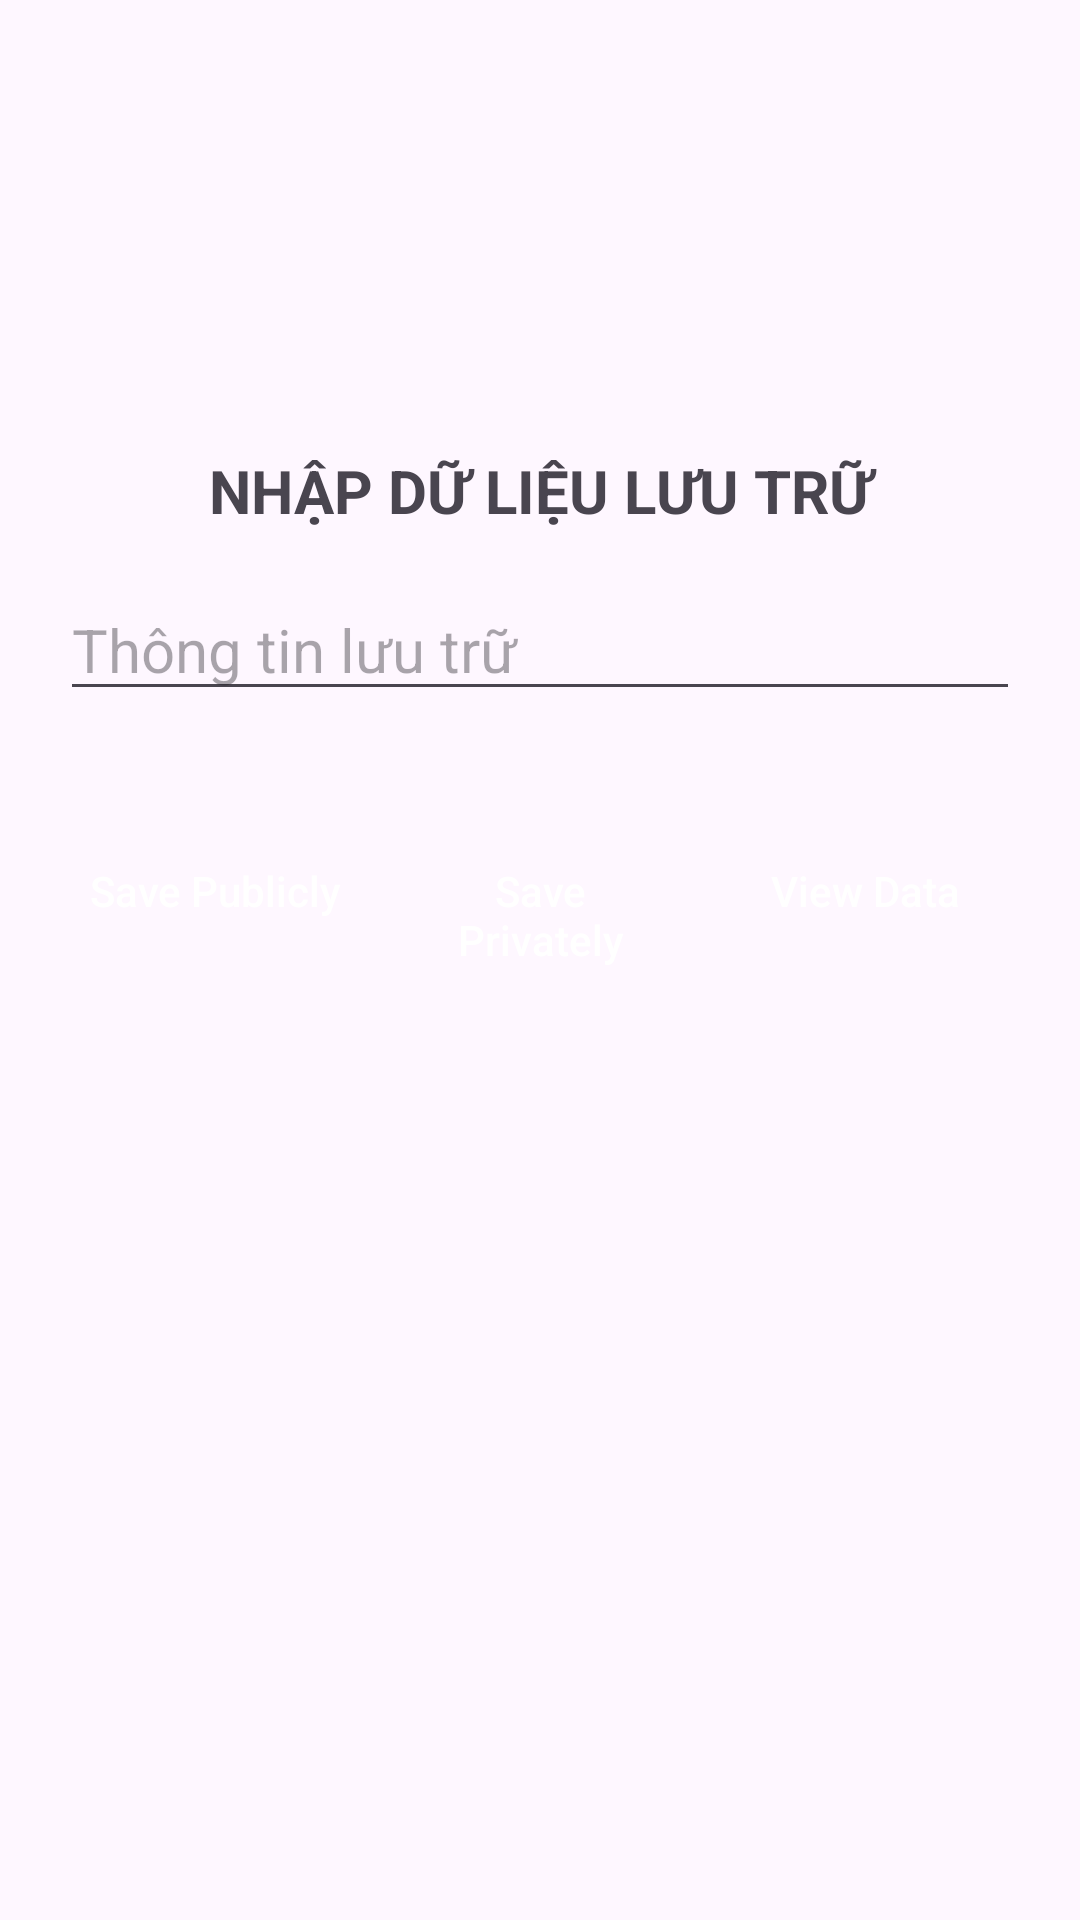

Layout XML and referenced resources for this Android screen:
<!-- AndroidManifest.xml: application theme Theme.ExternalStorageDemo -->
<!-- res/layout/activity_main.xml -->
<?xml version="1.0" encoding="utf-8"?>
<LinearLayout xmlns:android="http://schemas.android.com/apk/res/android"
    xmlns:app="http://schemas.android.com/apk/res-auto"
    xmlns:tools="http://schemas.android.com/tools"
    android:layout_width="match_parent"
    android:layout_height="match_parent"
    android:orientation="vertical"
    android:paddingHorizontal="20dp"
    android:paddingTop="50dp"
    tools:context=".MainActivity">

    <TextView
        android:id="@+id/textView_data"
        android:layout_width="match_parent"
        android:layout_height="wrap_content"
        android:layout_marginTop="100dp"
        android:gravity="center"
        android:text="@string/text_view_data"
        android:textAllCaps="true"
        android:textSize="20sp"
        android:textStyle="bold" />

    <EditText
        android:id="@+id/editText_data"
        android:layout_width="match_parent"
        android:layout_height="wrap_content"
        android:layout_marginTop="16dp"
        android:layout_marginBottom="16dp"
        android:autofillHints=""
        android:hint="@string/edit_text_data"
        android:inputType="textMultiLine"
        android:textSize="20sp" />

    <LinearLayout
        android:layout_width="match_parent"
        android:layout_height="match_parent"
        android:layout_marginTop="20dp"
        android:orientation="horizontal">

        <Button
            android:id="@+id/saveButton_public"
            android:layout_width="0dp"
            android:layout_height="wrap_content"
            android:layout_weight="1"
            android:background="@drawable/button_layout"
            android:onClick="savePublicly"
            android:padding="8dp"
            android:layout_marginRight="5dp"
            android:text="@string/save_button_public"
            android:textAllCaps="false"
            android:textColor="@color/textColor"
            app:backgroundTint="@null" />

        <Button
            android:id="@+id/saveButton_private"
            android:layout_width="0dp"
            android:layout_height="wrap_content"
            android:layout_weight="1"
            android:background="@drawable/button_layout"
            android:onClick="savePrivately"
            android:padding="8dp"
            android:text="@string/save_button_private"
            android:textAllCaps="false"
            android:textColor="@color/textColor"
            app:backgroundTint="@null" />

        <Button
            android:id="@+id/viewButton"
            android:layout_width="0dp"
            android:layout_height="wrap_content"
            android:layout_weight="1"
            android:background="@drawable/button_layout"
            android:onClick="viewInformation"
            android:padding="8dp"
            android:layout_marginLeft="5dp"
            android:text="@string/view_button"
            android:textAllCaps="false"
            android:textColor="@color/textColor"
            app:backgroundTint="@null" />

    </LinearLayout>

</LinearLayout>
<!-- resources referenced by this layout -->
<resources>
  <color name="textColor">#FFFFFF</color>
  <string name="edit_text_data">Thông tin lưu trữ</string>
  <string name="save_button_private">Save Privately</string>
  <string name="save_button_public">Save Publicly</string>
  <string name="text_view_data">Nhập dữ liệu lưu trữ</string>
  <string name="view_button">View Data</string>
  <style name="Theme.ExternalStorageDemo" parent="Base.Theme.ExternalStorageDemo" />
  <style name="Base.Theme.ExternalStorageDemo" parent="Theme.Material3.DayNight.NoActionBar">
          
          
      </style>
</resources>
